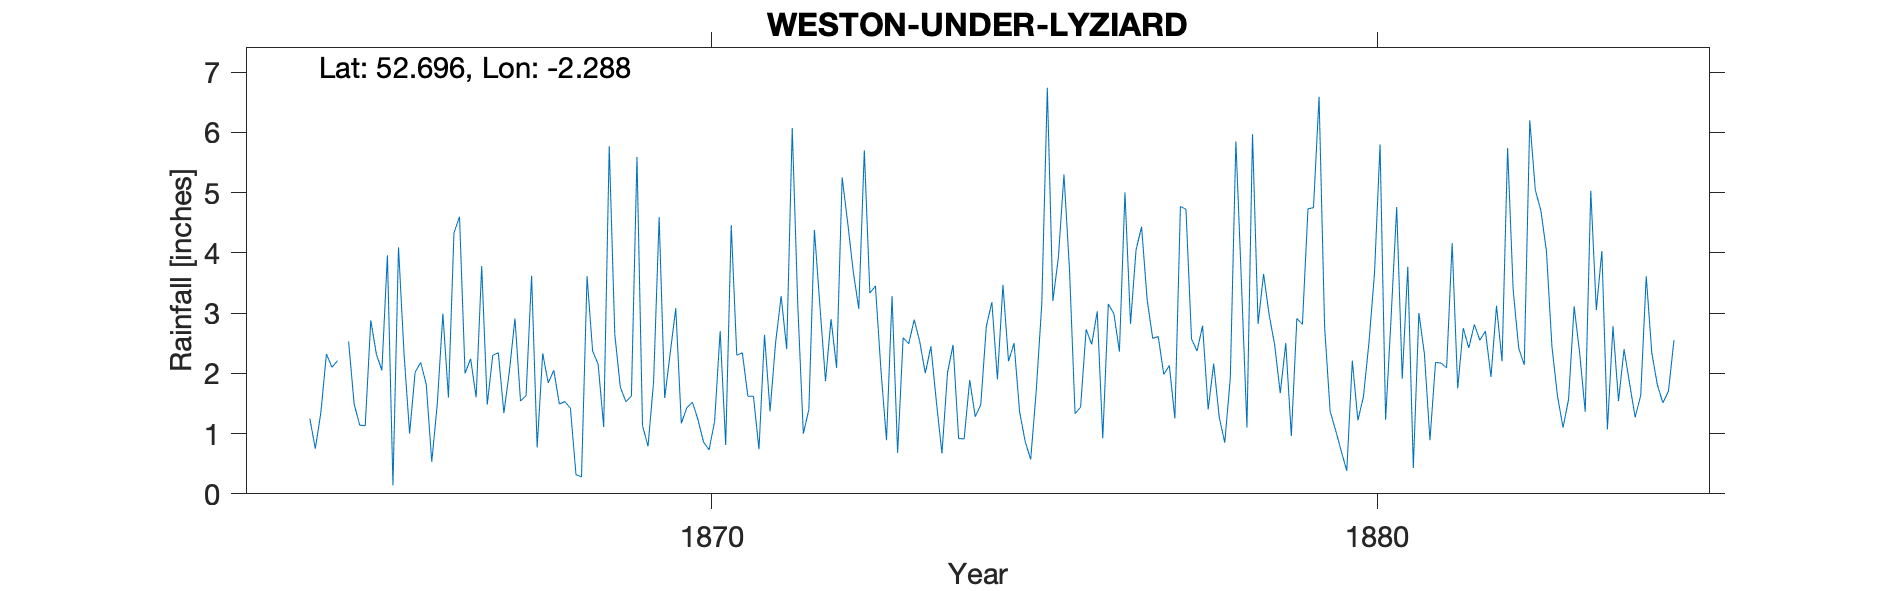

Data behind this chart, as committed beside it:
WESTON-UNDER-LYZIARD, , , , , , , , , , , , , , , , , , , , , , , 
Grid ref, SJ806110, Long, -2.288, Lat, 52.7, Elevation, 390, ft., , , , , , , , , , , , , , , 
Station no, RR2113, , , , , , , , , , , , , , , , , , , , , , 
, 1860, 1861, 1862, 1863, 1864, 1865, 1866, 1867, 1868, 1869, 1870, 1871, 1872, 1873, 1874, 1875, 1876, 1877, 1878, 1879, 1880, 1881, 1882
January, , , , , , 2.53, 2.02, 3.78, 1.84, 2.65, 1.17, 1.62, 4.38, 2.05, 2.01, 2.5, 1.44, 3.22, 2.16, 1.67, 0.38, 0.43, 2.55
February, , , , , , 1.49, 2.18, 1.48, 2.05, 1.77, 1.43, 1.62, 3.11, 0.89, 2.47, 1.36, 2.73, 2.58, 1.27, 2.5, 2.21, 3, 2.7
March, , , , , , 1.14, 1.82, 2.3, 1.49, 1.53, 1.52, 0.74, 1.87, 3.28, 0.92, 0.87, 2.48, 2.61, 0.85, 0.96, 1.22, 2.32, 1.94
April, , , , , , 1.13, 0.53, 2.34, 1.53, 1.62, 1.23, 2.64, 2.9, 0.68, 0.91, 0.57, 3.03, 1.98, 1.93, 2.91, 1.61, 0.89, 3.12
May, , , , , , 2.88, 1.5, 1.34, 1.42, 5.59, 0.86, 1.37, 2.09, 2.59, 1.89, 1.71, 0.92, 2.13, 5.85, 2.81, 2.51, 2.18, 2.2
June, , , , , 1.25, 2.32, 2.99, 2.04, 0.32, 1.13, 0.73, 2.51, 5.25, 2.49, 1.28, 3.15, 3.15, 1.25, 3.51, 4.73, 3.66, 2.17, 5.74
July, , , , , 0.75, 2.05, 1.6, 2.91, 0.28, 0.79, 1.2, 3.28, 4.5, 2.89, 1.48, 6.74, 2.99, 4.77, 1.1, 4.75, 5.8, 2.09, 3.39
August, , , , , 1.35, 3.96, 4.33, 1.54, 3.61, 1.86, 2.7, 2.4, 3.69, 2.52, 2.78, 3.2, 2.36, 4.72, 5.97, 6.59, 1.23, 4.16, 2.42
September, , , , , 2.32, 0.14, 4.6, 1.63, 2.37, 4.59, 0.81, 6.07, 3.07, 2, 3.18, 3.93, 5, 2.57, 2.82, 2.77, 2.94, 1.75, 2.14
October, , , , , 2.1, 4.09, 2, 3.62, 2.15, 1.59, 4.46, 3.13, 5.7, 2.45, 1.9, 5.3, 2.82, 2.37, 3.65, 1.37, 4.76, 2.75, 6.2
November, , , , , 2.21, 2.32, 2.24, 0.77, 1.11, 2.34, 2.3, 1, 3.33, 1.52, 3.47, 3.72, 4.05, 2.79, 2.97, 1.05, 1.91, 2.42, 5.04
December, , , , , , 1, 1.6, 2.33, 5.77, 3.08, 2.34, 1.4, 3.45, 0.67, 2.2, 1.33, 4.43, 1.4, 2.47, 0.71, 3.77, 2.81, 4.7
Total, , , , , , 25.05, 27.41, 26.08, 23.94, 28.54, 20.75, 27.78, 43.34, 24.03, 24.49, 34.38, 35.4, 32.39, 34.55, 32.82, 32, 26.97, 42.14
NOTES, , , , , , , , , , , , , , , , , , , , , , , 
NGR is the rectory; the observer is a re…, , , , , , , , , , , , , , , , , , , , , , , 
